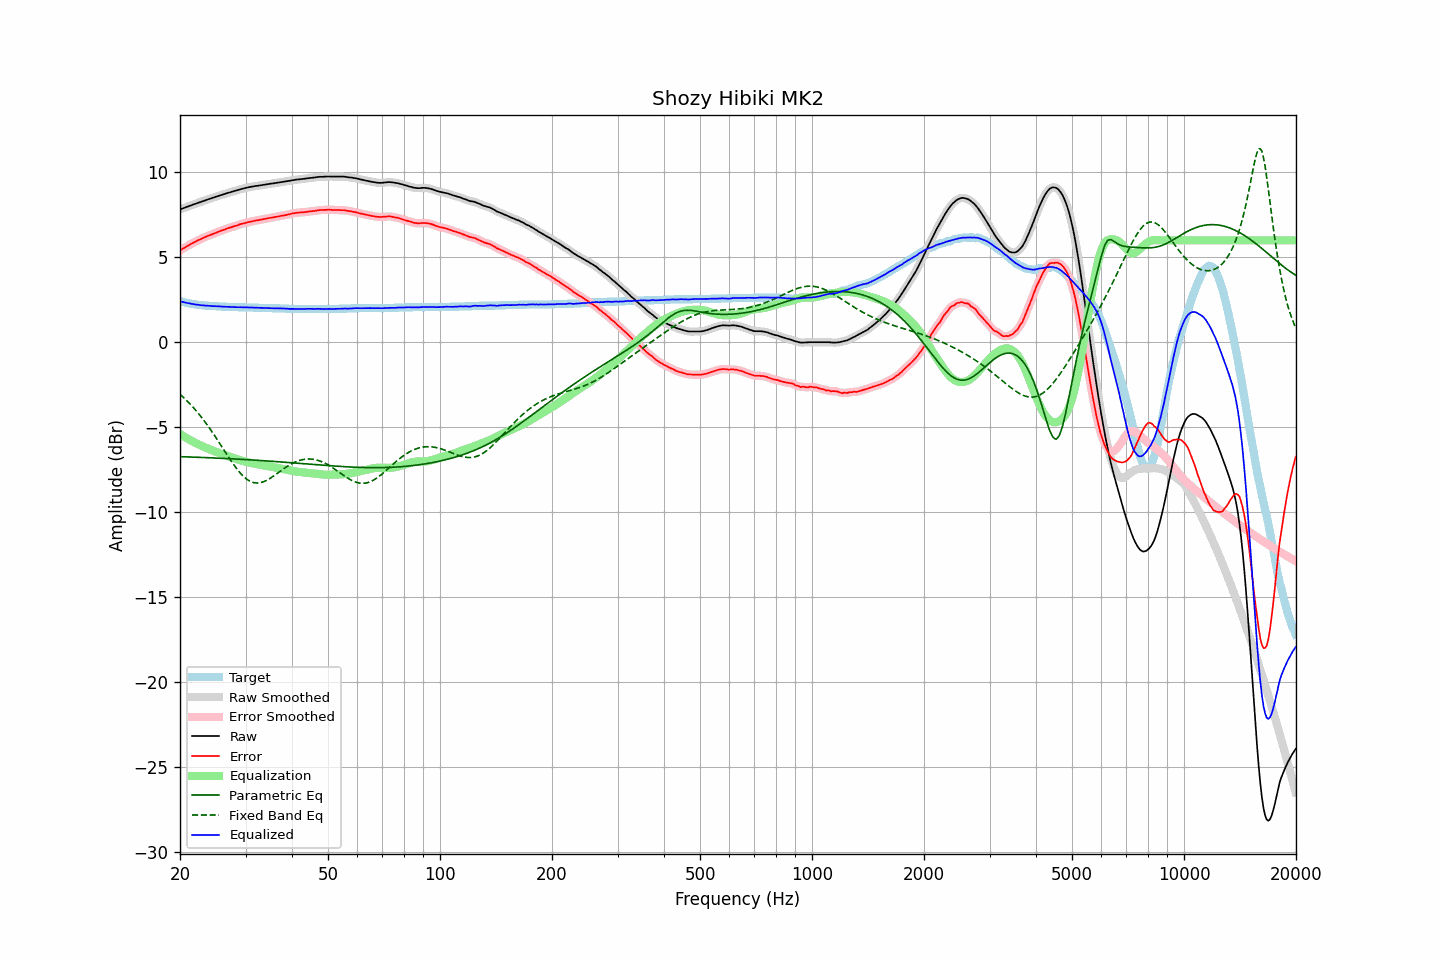

Source data for this figure (header and first rows):
frequency, raw, error, smoothed, error_smoothed, equalization, parametric_eq, fixed_band_eq, equalized_raw, equalized_smoothed, target
20.00, 7.82, 5.40, 7.82, 5.40, -5.40, -6.74, -3.06, 2.42, 2.42, 2.42
20.20, 7.85, 5.46, 7.85, 5.46, -5.46, -6.74, -3.14, 2.39, 2.39, 2.39
20.40, 7.89, 5.52, 7.89, 5.52, -5.52, -6.74, -3.23, 2.37, 2.37, 2.37
20.61, 7.92, 5.57, 7.92, 5.58, -5.58, -6.74, -3.32, 2.34, 2.34, 2.35
20.81, 7.96, 5.63, 7.96, 5.63, -5.63, -6.75, -3.41, 2.33, 2.32, 2.33
21.02, 7.99, 5.68, 7.99, 5.69, -5.69, -6.75, -3.51, 2.30, 2.30, 2.31
21.23, 8.03, 5.74, 8.03, 5.74, -5.74, -6.75, -3.61, 2.29, 2.29, 2.29
21.44, 8.06, 5.79, 8.06, 5.80, -5.79, -6.76, -3.71, 2.27, 2.27, 2.27
21.66, 8.10, 5.85, 8.10, 5.85, -5.85, -6.76, -3.81, 2.25, 2.25, 2.25
21.87, 8.13, 5.89, 8.13, 5.90, -5.90, -6.76, -3.92, 2.24, 2.24, 2.24
22.09, 8.16, 5.94, 8.16, 5.95, -5.94, -6.77, -4.03, 2.22, 2.22, 2.22
22.31, 8.20, 5.99, 8.20, 5.99, -5.99, -6.77, -4.14, 2.21, 2.21, 2.21
22.54, 8.23, 6.03, 8.23, 6.03, -6.04, -6.77, -4.25, 2.19, 2.19, 2.20
22.76, 8.26, 6.07, 8.26, 6.08, -6.08, -6.78, -4.37, 2.18, 2.18, 2.19
22.99, 8.30, 6.12, 8.30, 6.12, -6.12, -6.78, -4.49, 2.18, 2.17, 2.18
23.22, 8.33, 6.16, 8.33, 6.16, -6.16, -6.79, -4.62, 2.17, 2.17, 2.17
23.45, 8.36, 6.20, 8.36, 6.21, -6.20, -6.79, -4.75, 2.16, 2.16, 2.16
23.69, 8.40, 6.25, 8.40, 6.25, -6.24, -6.79, -4.88, 2.16, 2.15, 2.15
23.92, 8.43, 6.28, 8.43, 6.29, -6.28, -6.80, -5.01, 2.15, 2.15, 2.15
24.16, 8.46, 6.32, 8.46, 6.32, -6.32, -6.80, -5.14, 2.14, 2.14, 2.14
24.40, 8.49, 6.35, 8.49, 6.36, -6.36, -6.81, -5.28, 2.13, 2.13, 2.14
24.65, 8.52, 6.39, 8.52, 6.39, -6.40, -6.81, -5.42, 2.12, 2.13, 2.13
24.89, 8.56, 6.43, 8.56, 6.43, -6.44, -6.81, -5.56, 2.13, 2.12, 2.13
25.14, 8.59, 6.47, 8.59, 6.47, -6.47, -6.82, -5.71, 2.12, 2.12, 2.12
25.39, 8.62, 6.51, 8.62, 6.51, -6.51, -6.82, -5.85, 2.11, 2.11, 2.11
25.65, 8.65, 6.54, 8.65, 6.55, -6.54, -6.83, -6.00, 2.11, 2.11, 2.11
25.91, 8.68, 6.58, 8.68, 6.58, -6.58, -6.83, -6.14, 2.10, 2.10, 2.10
26.16, 8.71, 6.61, 8.71, 6.61, -6.61, -6.84, -6.29, 2.10, 2.10, 2.10
26.43, 8.74, 6.64, 8.74, 6.65, -6.65, -6.84, -6.44, 2.09, 2.09, 2.10
26.69, 8.77, 6.68, 8.77, 6.68, -6.68, -6.85, -6.58, 2.09, 2.09, 2.09
26.96, 8.80, 6.71, 8.80, 6.71, -6.71, -6.85, -6.73, 2.09, 2.08, 2.09
27.23, 8.82, 6.74, 8.82, 6.74, -6.74, -6.86, -6.87, 2.08, 2.08, 2.08
27.50, 8.85, 6.77, 8.85, 6.77, -6.78, -6.86, -7.01, 2.07, 2.08, 2.08
27.77, 8.88, 6.80, 8.88, 6.81, -6.81, -6.87, -7.15, 2.07, 2.07, 2.08
28.05, 8.91, 6.84, 8.91, 6.84, -6.84, -6.87, -7.28, 2.07, 2.07, 2.07
28.33, 8.93, 6.86, 8.93, 6.87, -6.87, -6.88, -7.41, 2.06, 2.06, 2.07
28.62, 8.96, 6.89, 8.96, 6.90, -6.90, -6.88, -7.53, 2.06, 2.06, 2.07
28.90, 8.99, 6.93, 8.99, 6.93, -6.93, -6.89, -7.64, 2.06, 2.06, 2.06
29.19, 9.02, 6.96, 9.02, 6.96, -6.96, -6.89, -7.75, 2.06, 2.06, 2.06
29.48, 9.04, 6.98, 9.04, 6.98, -6.98, -6.90, -7.85, 2.06, 2.06, 2.06
29.78, 9.06, 7.00, 9.06, 7.01, -7.01, -6.90, -7.94, 2.05, 2.05, 2.06
30.08, 9.09, 7.03, 9.09, 7.03, -7.03, -6.91, -8.02, 2.05, 2.05, 2.06
30.38, 9.11, 7.06, 9.11, 7.06, -7.06, -6.91, -8.09, 2.05, 2.05, 2.05
30.68, 9.13, 7.08, 9.13, 7.08, -7.08, -6.92, -8.15, 2.05, 2.05, 2.05
30.99, 9.15, 7.10, 9.15, 7.10, -7.10, -6.92, -8.20, 2.05, 2.05, 2.05
31.30, 9.16, 7.11, 9.16, 7.12, -7.12, -6.93, -8.24, 2.04, 2.04, 2.05
31.61, 9.18, 7.14, 9.18, 7.14, -7.14, -6.94, -8.27, 2.04, 2.04, 2.04
31.93, 9.20, 7.16, 9.20, 7.16, -7.16, -6.94, -8.28, 2.04, 2.04, 2.04
32.24, 9.21, 7.17, 9.21, 7.18, -7.18, -6.95, -8.29, 2.03, 2.03, 2.04
32.57, 9.22, 7.19, 9.22, 7.19, -7.19, -6.95, -8.28, 2.03, 2.03, 2.03
32.89, 9.24, 7.21, 9.24, 7.21, -7.21, -6.96, -8.27, 2.03, 2.03, 2.03
33.22, 9.25, 7.22, 9.25, 7.23, -7.23, -6.97, -8.24, 2.02, 2.02, 2.03
33.55, 9.27, 7.25, 9.27, 7.25, -7.25, -6.97, -8.21, 2.02, 2.02, 2.02
33.89, 9.28, 7.26, 9.28, 7.27, -7.27, -6.98, -8.17, 2.01, 2.02, 2.02
34.23, 9.30, 7.28, 9.30, 7.29, -7.28, -6.99, -8.12, 2.02, 2.01, 2.02
34.57, 9.31, 7.30, 9.31, 7.30, -7.30, -6.99, -8.07, 2.01, 2.01, 2.01
34.92, 9.33, 7.32, 9.33, 7.32, -7.32, -7.00, -8.01, 2.01, 2.01, 2.01
35.27, 9.34, 7.33, 9.34, 7.34, -7.34, -7.01, -7.95, 2.00, 2.00, 2.01
35.62, 9.35, 7.35, 9.35, 7.35, -7.35, -7.01, -7.89, 2.00, 2.00, 2.00
35.97, 9.37, 7.37, 9.37, 7.37, -7.37, -7.02, -7.82, 2.00, 2.00, 2.00
... 635 more rows
